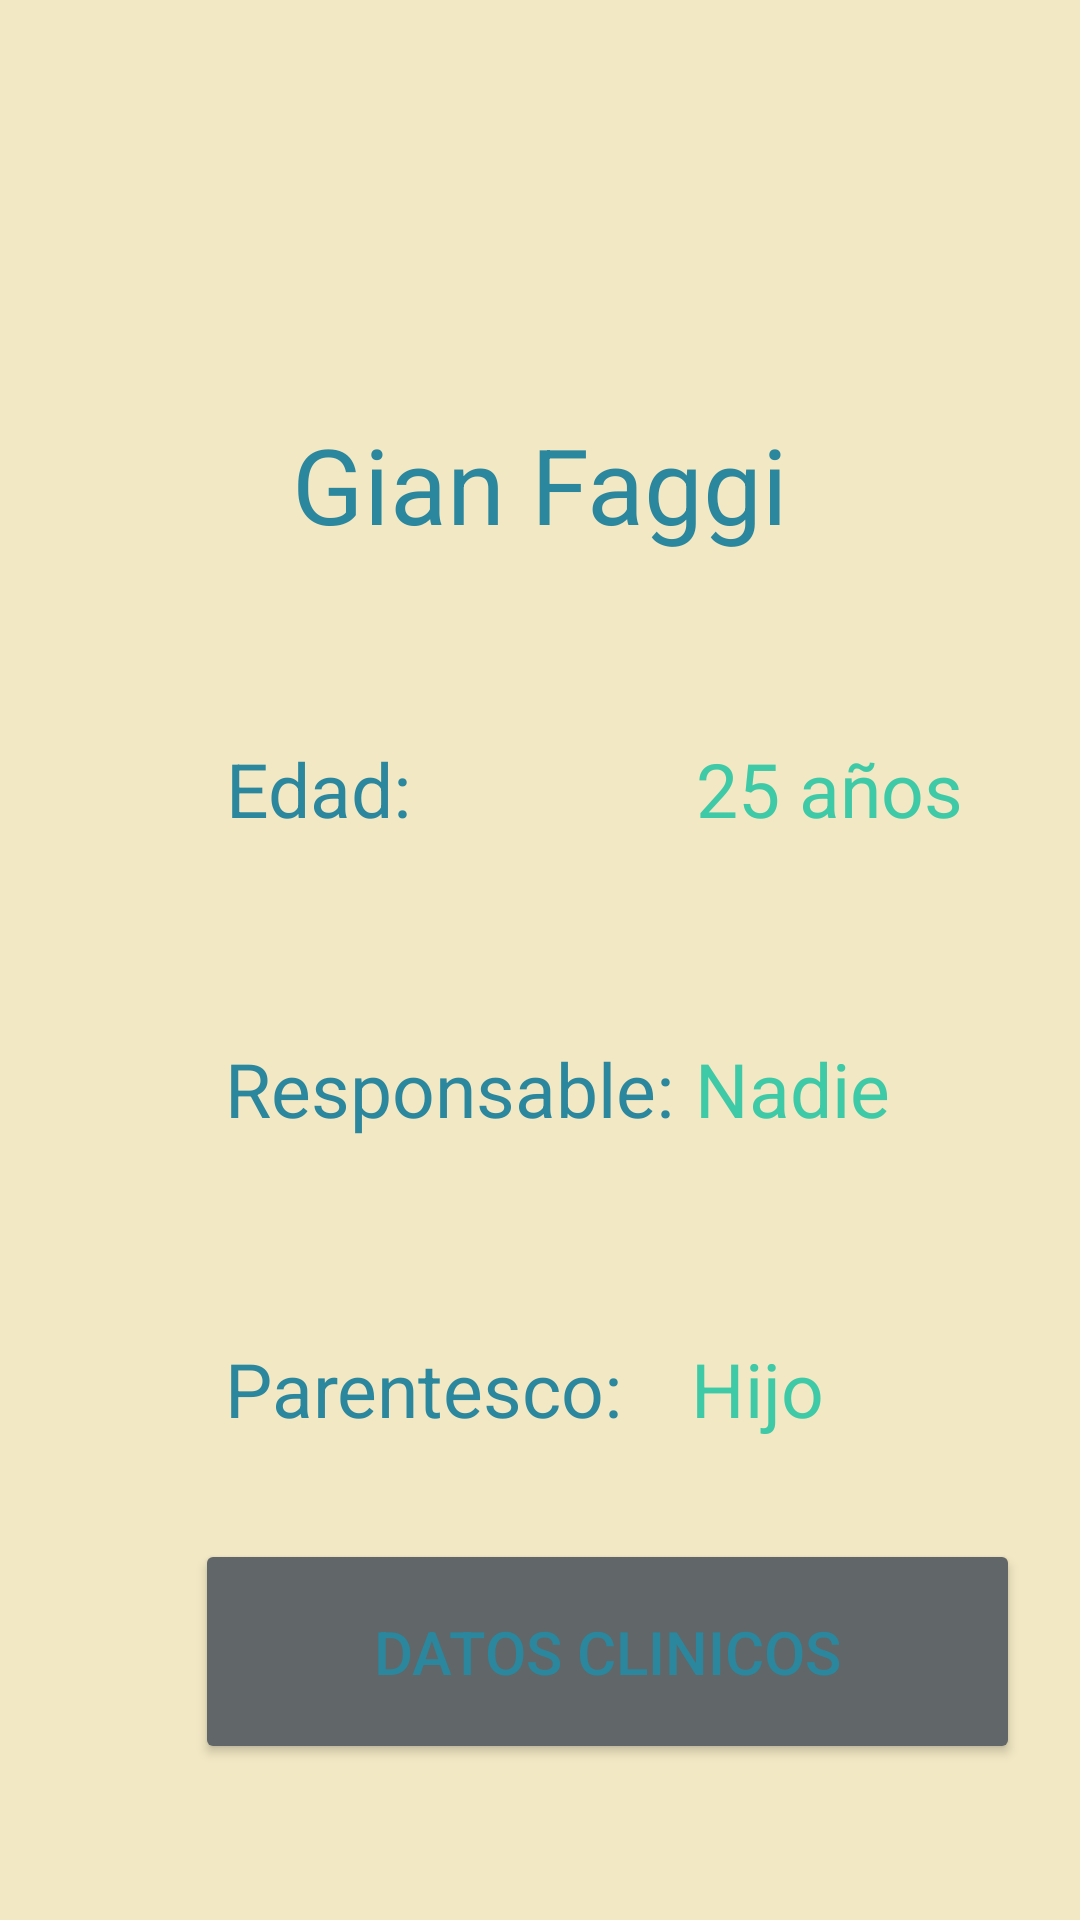

Layout XML and referenced resources for this Android screen:
<!-- AndroidManifest.xml: application theme Theme.AppPastillero -->
<!-- res/layout/activity_perfil.xml -->
<?xml version="1.0" encoding="utf-8"?>
<androidx.constraintlayout.widget.ConstraintLayout xmlns:android="http://schemas.android.com/apk/res/android"
    xmlns:app="http://schemas.android.com/apk/res-auto"
    xmlns:tools="http://schemas.android.com/tools"
    android:layout_width="match_parent"
    android:layout_height="match_parent"
    android:background="#f2e8c4"
    tools:context=".Activities.DatosClinicos">

    <ImageView
        android:id="@+id/imageView"
        android:layout_width="201dp"
        android:layout_height="138dp"
        app:layout_constraintEnd_toEndOf="parent"
        app:layout_constraintStart_toStartOf="parent"
        app:layout_constraintTop_toTopOf="parent"
        android:src="@drawable/ic_personita" />

    <LinearLayout
        android:id="@+id/nombre"
        android:layout_width="match_parent"
        android:layout_height="75dp"
        android:orientation="horizontal"
        app:layout_constraintEnd_toEndOf="parent"
        app:layout_constraintStart_toStartOf="parent"
        app:layout_constraintTop_toBottomOf="@+id/imageView">


        <TextView
            android:id="@+id/nombrePersonaje"
            android:layout_width="match_parent"
            android:layout_height="match_parent"
            android:gravity="center_horizontal"
            android:text="Gian Faggi"
            android:textColor="#2b879e"
            android:textSize="35sp" />

    </LinearLayout>

    <LinearLayout
        android:id="@+id/LL_Estado"
        android:layout_width="match_parent"
        android:layout_height="100dp"
        android:orientation="horizontal"
        app:layout_constraintEnd_toEndOf="parent"
        app:layout_constraintStart_toStartOf="parent"
        app:layout_constraintTop_toBottomOf="@+id/nombre">


        <TextView
            android:id="@+id/Estado_Detalle"
            android:layout_width="wrap_content"
            android:layout_height="match_parent"
            android:layout_marginStart="75dp"
            android:layout_marginEnd="95dp"
            android:gravity="center"
            android:text="Edad:"
            android:textColor="#2b879e"
            android:textSize="25sp" />

        <TextView
            android:id="@+id/Info_Estado_Detalle"
            android:layout_width="wrap_content"
            android:layout_height="match_parent"
            android:gravity="center"
            android:text="25 años"
            android:textColor="#3ec9a7"
            android:textSize="25sp" />
    </LinearLayout>

    <LinearLayout
        android:id="@+id/LL_Origen"
        android:layout_width="match_parent"
        android:layout_height="100dp"
        android:orientation="horizontal"
        app:layout_constraintEnd_toEndOf="parent"
        app:layout_constraintStart_toStartOf="parent"
        app:layout_constraintTop_toBottomOf="@+id/LL_Estado">


        <TextView
            android:layout_width="wrap_content"
            android:layout_height="match_parent"
            android:layout_marginStart="75dp"
            android:layout_marginEnd="7dp"
            android:gravity="center"
            android:text="Responsable:"
            android:textColor="#2b879e"
            android:textSize="25sp" />

        <TextView
            android:id="@+id/Info_Origen"
            android:layout_width="wrap_content"
            android:layout_height="match_parent"
            android:gravity="center"
            android:text="Nadie"
            android:textColor="#3ec9a7"
            android:textSize="25sp" />


    </LinearLayout>

    <LinearLayout
        android:id="@+id/LL_Localizacion"
        android:layout_width="match_parent"
        android:layout_height="100dp"
        android:orientation="horizontal"
        app:layout_constraintEnd_toEndOf="parent"
        app:layout_constraintStart_toStartOf="parent"
        app:layout_constraintTop_toBottomOf="@+id/LL_Origen">


        <TextView
            android:layout_width="wrap_content"
            android:layout_height="match_parent"
            android:layout_marginStart="75dp"
            android:layout_marginEnd="23dp"
            android:gravity="center"
            android:text="Parentesco:"
            android:textColor="#2b879e"
            android:textSize="25sp" />

        <TextView
            android:id="@+id/Info_Localizacion"
            android:layout_width="wrap_content"
            android:layout_height="match_parent"
            android:gravity="center"
            android:text="Hijo"
            android:textColor="#3ec9a7"
            android:textSize="25sp" />
    </LinearLayout>

    <LinearLayout
        android:id="@+id/LL_Boton_Pdf"
        android:layout_width="match_parent"
        android:layout_height="100dp"
        android:orientation="vertical"
        app:layout_constraintEnd_toEndOf="parent"
        app:layout_constraintStart_toStartOf="parent"
        app:layout_constraintTop_toBottomOf="@+id/LL_Localizacion">


        <Button
            android:id="@+id/Boton_Ir_Datos_Clinicos"
            android:layout_width="275dp"
            android:layout_height="75dp"
            android:backgroundTint="#616668"
            android:gravity="center"
            android:layout_marginStart="65dp"
            android:text="Datos Clinicos"
            android:textColor="#2b879e"
            android:textSize="20dp" />
    </LinearLayout>
</androidx.constraintlayout.widget.ConstraintLayout>
<!-- resources referenced by this layout -->
<resources>
  <style name="Theme.AppPastillero" parent="Theme.MaterialComponents.DayNight.DarkActionBar">
          
          <item name="colorPrimary">@color/purple_500</item>
          <item name="colorPrimaryVariant">@color/purple_700</item>
          <item name="colorOnPrimary">@color/white</item>
          
          <item name="colorSecondary">@color/teal_200</item>
          <item name="colorSecondaryVariant">@color/teal_700</item>
          <item name="colorOnSecondary">@color/black</item>
          
          <item name="android:statusBarColor">?attr/colorPrimaryVariant</item>
          
      </style>
  <color name="purple_500">#FF6200EE</color>
  <color name="purple_700">#FF3700B3</color>
  <color name="white">#FFFFFFFF</color>
  <color name="teal_200">#FF03DAC5</color>
  <color name="teal_700">#FF018786</color>
  <color name="black">#FF000000</color>
</resources>
